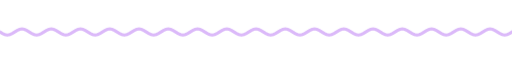
t = 0.00 s
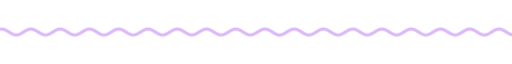
t = 1.67 s
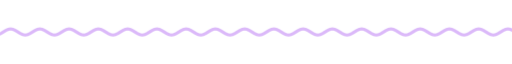
t = 3.33 s
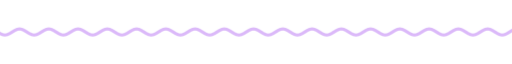
t = 5.00 s
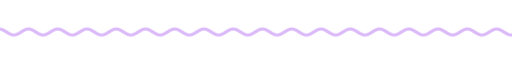
t = 6.67 s
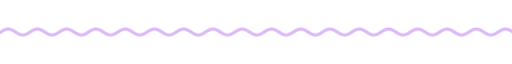
t = 8.33 s

The animated SVG that drew these frames (rendered in a browser with its animation timeline set to each time). Animation: 9 CSS @keyframes rules; frames cover the first 8.33 s, repeats indefinitely.

<svg xmlns="http://www.w3.org/2000/svg" xmlns:xlink="http://www.w3.org/1999/xlink" width="840" height="28" viewBox="0 0 840 28" role="img" aria-label="divider"><title>divider</title><style>text{font-family:G,R,'Google Sans','Segoe UI',Roboto,sans-serif;font-variation-settings:'ROND' 100}
.up{animation:up .8s cubic-bezier(.05,.7,.1,1) both}
.pop{transform-box:fill-box;transform-origin:center;animation:pop .6s cubic-bezier(.34,1.56,.64,1) both}
.fade{animation:fade .9s ease both}
.spin{transform-box:fill-box;transform-origin:center;animation:spin 40s linear infinite}
.spin-r{transform-box:fill-box;transform-origin:center;animation:spin 28s linear infinite reverse}
.bob{transform-box:fill-box;transform-origin:center;animation:bob 7s ease-in-out infinite}
.grow{transform-box:fill-box;transform-origin:left center;animation:grow 1.1s cubic-bezier(.2,0,0,1) both}
.wght{animation:wght 1.6s cubic-bezier(.2,0,0,1) .2s both}
.wave{animation:wave 2.4s linear infinite}
.blink{animation:blink 1s step-end infinite}
@keyframes blink{50%{opacity:0}}
@keyframes up{from{opacity:0;transform:translateY(14px)}to{opacity:1;transform:none}}
@keyframes pop{from{opacity:0;transform:scale(.6)}to{opacity:1;transform:scale(1)}}
@keyframes fade{from{opacity:0}to{opacity:1}}
@keyframes spin{to{transform:rotate(360deg)}}
@keyframes bob{0%,100%{transform:translateY(0) rotate(0)}50%{transform:translateY(-10px) rotate(12deg)}}
@keyframes grow{from{transform:scaleX(0)}to{transform:scaleX(1)}}
@keyframes wght{from{font-variation-settings:'ROND' 100,'wght' 400}to{font-variation-settings:'ROND' 100,'wght' 760}}
@keyframes wave{from{transform:translateX(0)}to{transform:translateX(-48px)}}
@media (prefers-reduced-motion:reduce){*{animation:none!important}}</style><clipPath id="w"><rect x="0" y="0" width="840" height="28"/></clipPath><g clip-path="url(#w)"><path class="wave" d="M0 14.0 L4 16.5 L8 18.3 L12 19.0 L16 18.3 L20 16.5 L24 14.0 L28 11.5 L32 9.7 L36 9.0 L40 9.7 L44 11.5 L48 14.0 L52 16.5 L56 18.3 L60 19.0 L64 18.3 L68 16.5 L72 14.0 L76 11.5 L80 9.7 L84 9.0 L88 9.7 L92 11.5 L96 14.0 L100 16.5 L104 18.3 L108 19.0 L112 18.3 L116 16.5 L120 14.0 L124 11.5 L128 9.7 L132 9.0 L136 9.7 L140 11.5 L144 14.0 L148 16.5 L152 18.3 L156 19.0 L160 18.3 L164 16.5 L168 14.0 L172 11.5 L176 9.7 L180 9.0 L184 9.7 L188 11.5 L192 14.0 L196 16.5 L200 18.3 L204 19.0 L208 18.3 L212 16.5 L216 14.0 L220 11.5 L224 9.7 L228 9.0 L232 9.7 L236 11.5 L240 14.0 L244 16.5 L248 18.3 L252 19.0 L256 18.3 L260 16.5 L264 14.0 L268 11.5 L272 9.7 L276 9.0 L280 9.7 L284 11.5 L288 14.0 L292 16.5 L296 18.3 L300 19.0 L304 18.3 L308 16.5 L312 14.0 L316 11.5 L320 9.7 L324 9.0 L328 9.7 L332 11.5 L336 14.0 L340 16.5 L344 18.3 L348 19.0 L352 18.3 L356 16.5 L360 14.0 L364 11.5 L368 9.7 L372 9.0 L376 9.7 L380 11.5 L384 14.0 L388 16.5 L392 18.3 L396 19.0 L400 18.3 L404 16.5 L408 14.0 L412 11.5 L416 9.7 L420 9.0 L424 9.7 L428 11.5 L432 14.0 L436 16.5 L440 18.3 L444 19.0 L448 18.3 L452 16.5 L456 14.0 L460 11.5 L464 9.7 L468 9.0 L472 9.7 L476 11.5 L480 14.0 L484 16.5 L488 18.3 L492 19.0 L496 18.3 L500 16.5 L504 14.0 L508 11.5 L512 9.7 L516 9.0 L520 9.7 L524 11.5 L528 14.0 L532 16.5 L536 18.3 L540 19.0 L544 18.3 L548 16.5 L552 14.0 L556 11.5 L560 9.7 L564 9.0 L568 9.7 L572 11.5 L576 14.0 L580 16.5 L584 18.3 L588 19.0 L592 18.3 L596 16.5 L600 14.0 L604 11.5 L608 9.7 L612 9.0 L616 9.7 L620 11.5 L624 14.0 L628 16.5 L632 18.3 L636 19.0 L640 18.3 L644 16.5 L648 14.0 L652 11.5 L656 9.7 L660 9.0 L664 9.7 L668 11.5 L672 14.0 L676 16.5 L680 18.3 L684 19.0 L688 18.3 L692 16.5 L696 14.0 L700 11.5 L704 9.7 L708 9.0 L712 9.7 L716 11.5 L720 14.0 L724 16.5 L728 18.3 L732 19.0 L736 18.3 L740 16.5 L744 14.0 L748 11.5 L752 9.7 L756 9.0 L760 9.7 L764 11.5 L768 14.0 L772 16.5 L776 18.3 L780 19.0 L784 18.3 L788 16.5 L792 14.0 L796 11.5 L800 9.7 L804 9.0 L808 9.7 L812 11.5 L816 14.0 L820 16.5 L824 18.3 L828 19.0 L832 18.3 L836 16.5 L840 14.0 L844 11.5 L848 9.7 L852 9.0 L856 9.7 L860 11.5 L864 14.0 L868 16.5 L872 18.3 L876 19.0 L880 18.3 L884 16.5 L888 14.0 L892 11.5 L896 9.7 L900 9.0 L904 9.7 L908 11.5 L912 14.0 L916 16.5 L920 18.3 L924 19.0 L928 18.3 L932 16.5 L936 14.0" fill="none" stroke="#dbb9f9" stroke-width="5" stroke-linecap="round"/></g></svg>
